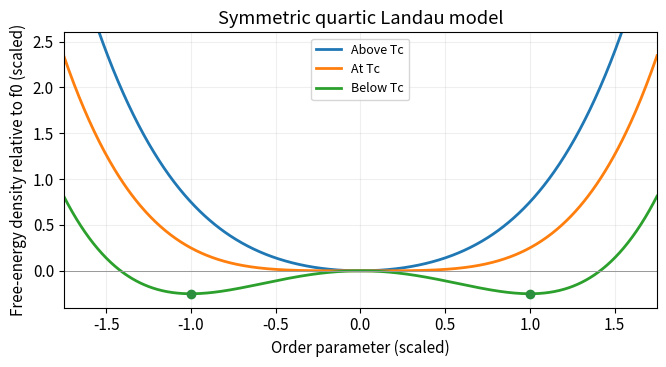

This chart was generated by the following Python code: (Note: this script raises an exception after producing the figure.)
#!/usr/bin/env python3
"""Original educational diagram. Tested with Python 3.14.4, NumPy 2.3.5,
Matplotlib 3.10.7. Run from mirrored _media directory; PNG basename goes to cwd.
All plotted parameter choices are illustrative and do not assert provided exam data.
"""
from pathlib import Path
import numpy as np
import matplotlib
matplotlib.use('Agg')
import matplotlib.pyplot as plt
plt.rcParams.update({'font.size':11,'figure.facecolor':'white','axes.facecolor':'white'})

q=np.linspace(-1.75,1.75,700);fig,ax=plt.subplots(figsize=(6.8,3.8))
for r,label in [(1.,'Above Tc'),(0.,'At Tc'),(-1.,'Below Tc')]:ax.plot(q,r*q*q/2+q**4/4,lw=2,label=label)
ax.plot([-1,1],[-.25,-.25],'o',color='#2b8f3e');ax.axhline(0,color='.6',lw=.7);ax.set(xlabel='Order parameter (scaled)',ylabel='Free-energy density relative to f0 (scaled)',xlim=(-1.75,1.75),ylim=(-.4,2.6),title='Symmetric quartic Landau model');ax.legend(fontsize=9);ax.grid(alpha=.2);fig.tight_layout()

fig.savefig(Path(__file__).with_suffix('.png').name,dpi=150,facecolor='white',bbox_inches='tight')
